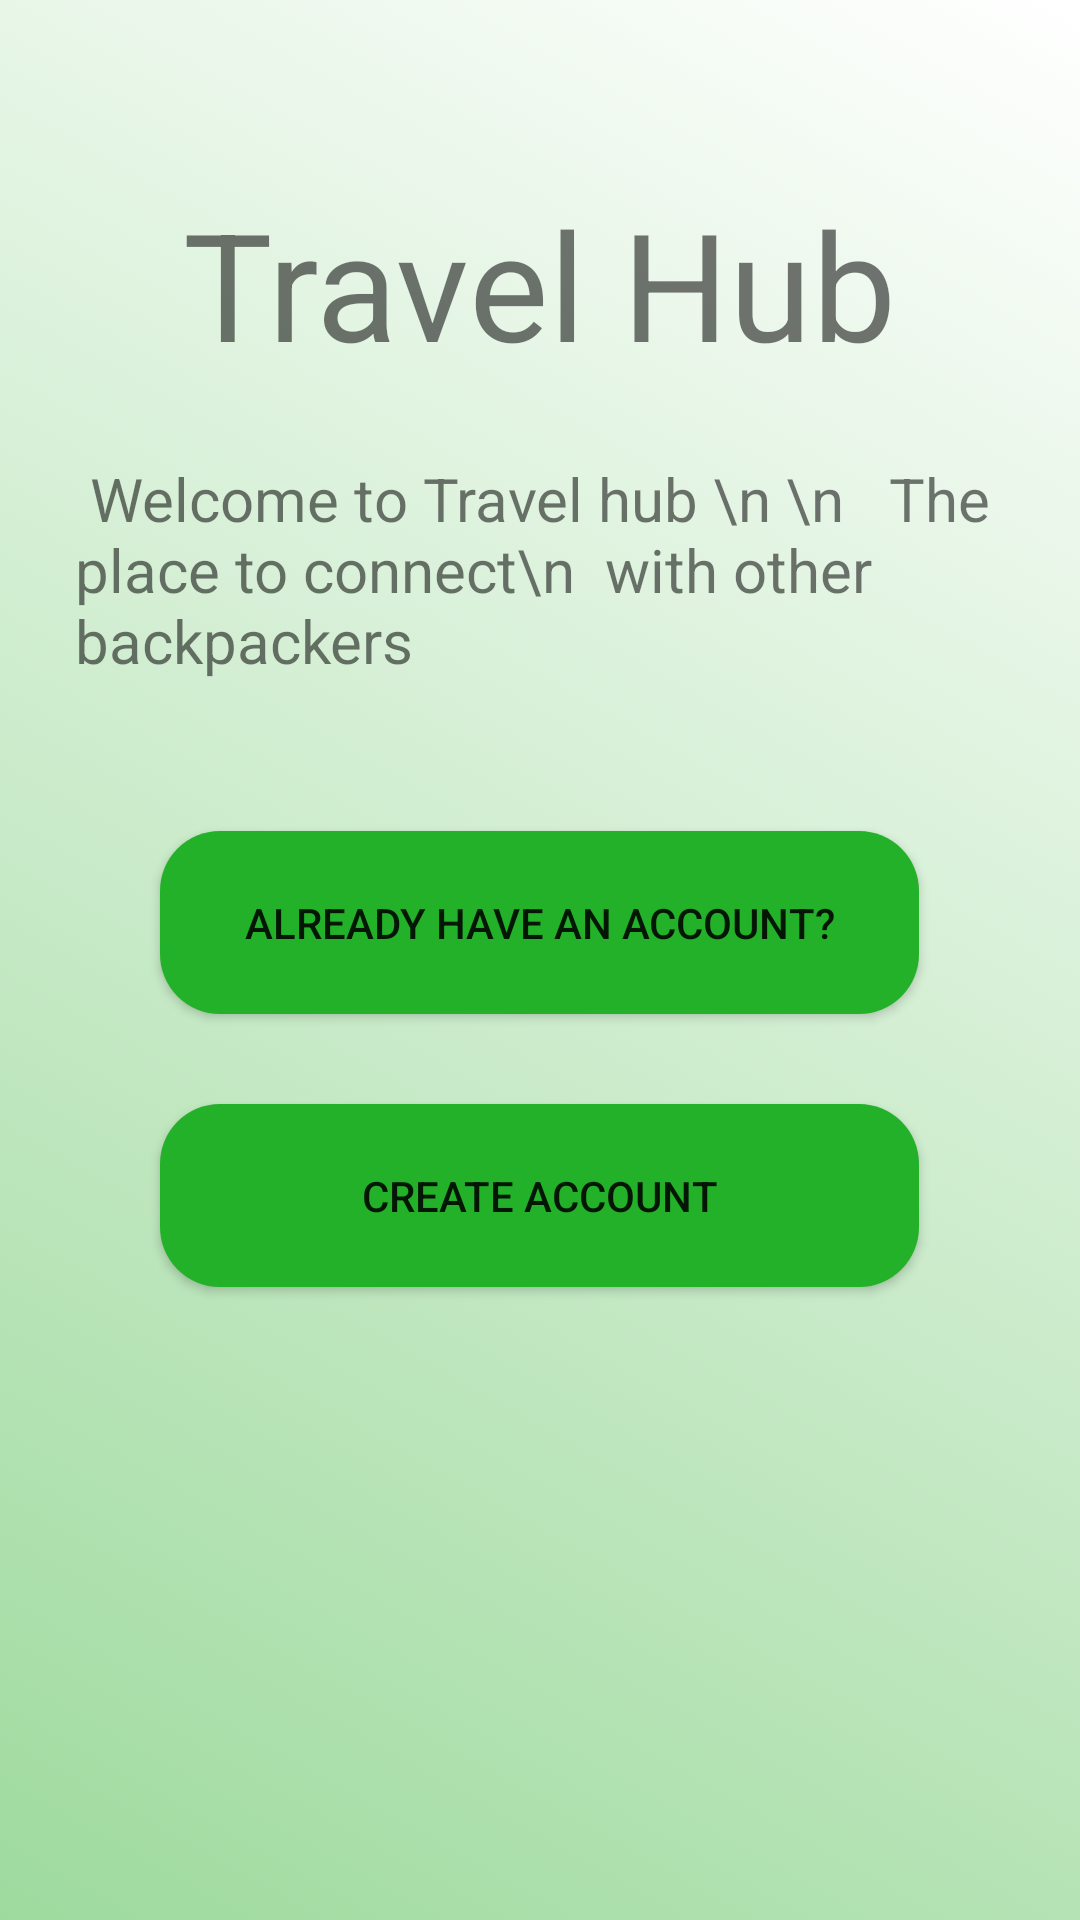

Produce the Android XML layout that renders to this screen, including the resource entries it uses.
<!-- AndroidManifest.xml: application theme AppTheme -->
<!-- res/layout/activity_main.xml -->
<?xml version="1.0" encoding="utf-8"?>
<RelativeLayout xmlns:android="http://schemas.android.com/apk/res/android"
    xmlns:app="http://schemas.android.com/apk/res-auto"
    xmlns:tools="http://schemas.android.com/tools"
    android:layout_width="match_parent"
    android:layout_height="match_parent"
    android:background="@drawable/grad_background"
    tools:context=".MainActivity">

    <RelativeLayout
        android:layout_width="wrap_content"
        android:layout_height="wrap_content"
        android:layout_centerInParent="true"
        >




    <TextView
        android:id="@+id/textView2"
        android:layout_width="wrap_content"
        android:layout_height="wrap_content"
        android:layout_centerHorizontal="true"
        android:layout_margin="25dp"
        android:layout_below="@+id/txtTravelHubTitle"
        android:text=" Welcome to Travel hub \n \n   The place to connect\n  with other backpackers"
        android:textSize="20dp" />

    <Button
        android:id="@+id/btnCreateAccount"
        android:layout_width="304dp"
        android:layout_height="61dp"
        android:layout_marginStart="53dp"
        android:layout_centerHorizontal="true"
        android:layout_marginTop="5dp"
        android:layout_marginEnd="54dp"
        android:layout_marginBottom="200dp"
        android:layout_below="@+id/btnLogin"
        android:background="@drawable/button_rec_round_green"
        android:text="Create Account" />

    <TextView
        android:layout_width="wrap_content"
        android:layout_height="wrap_content"
        android:layout_centerHorizontal="true"
        android:id="@+id/txtTravelHubTitle"
        android:layout_marginTop="50dp"
        android:text="Travel Hub"
        android:textSize="50dp" />

    <Button
        android:id="@+id/btnLogin"
        android:layout_width="304dp"
        android:layout_centerHorizontal="true"
        android:layout_height="61dp"
        android:layout_marginStart="53dp"
        android:layout_marginTop="25dp"
        android:layout_marginEnd="54dp"
        android:layout_marginBottom="25dp"
        android:layout_below="@+id/textView2"
        android:background="@drawable/button_rec_round_green"
        android:text="Already have an account?" />

</RelativeLayout>

</RelativeLayout>
<!-- resources referenced by this layout -->
<resources>
  <!-- drawable button_rec_round_green (drawable) -->
  <?xml version="1.0" encoding="utf-8"?>
  <shape xmlns:android="http://schemas.android.com/apk/res/android"
      android:shape="rectangle"
      >
      <solid android:color="@color/colorPrimary"/>
      <size android:height="10dp"
          android:width="40dp"
          />
      <corners android:radius="20dp"/>
  </shape>
  <!-- drawable grad_background (drawable) -->
  <?xml version="1.0" encoding="utf-8"?>
  <selector xmlns:android="http://schemas.android.com/apk/res/android">
  <item>
      <shape>
  
          <gradient
  
              android:startColor="@color/test"
  
              android:endColor="@android:color/white"
  
  
              android:angle = "45"
  
              />
      </shape>
  </item>
  
  
  </selector>
  <style name="AppTheme" parent="Theme.AppCompat.Light.DarkActionBar">
          
          <item name="colorPrimary">@color/colorPrimary</item>
          <item name="colorPrimaryDark">@color/colorPrimaryDark</item>
          <item name="colorAccent">@color/colorAccent</item>
           </style>
  <color name="colorPrimary">#24B12A</color>
  <color name="test">#9EDA9E</color>
  <color name="colorPrimaryDark">#177219</color>
  <color name="colorAccent">#61A562</color>
</resources>
